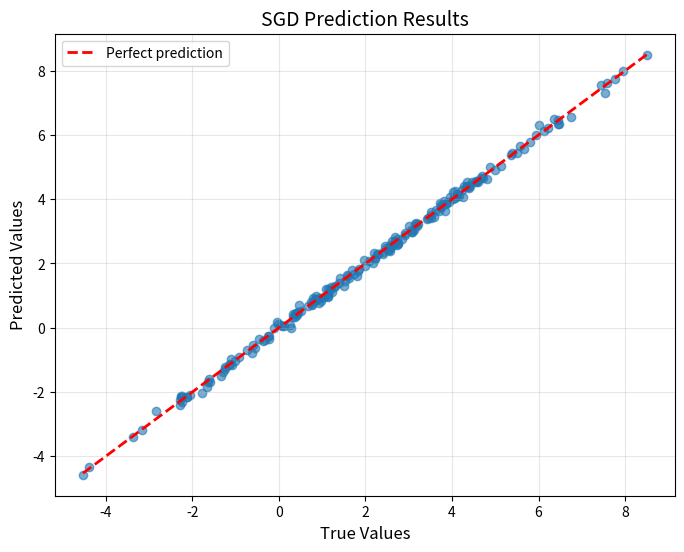

Source code (Python):
import numpy as np
import matplotlib.pyplot as plt

def mae_loss(y_true, y_pred):
    # compute Mean Absolute Error loss, with sign
    return np.mean(y_true - y_pred)

def compute_gradient(X, y, weights, bias):
    n_samples = X.shape[0]
    y_predicted = np.dot(X, weights) + bias
    # compute gradients of mean absolute error loss w.r.t. weights and bias
    error = y_predicted - y
    sign_error = np.sign(error)
    weight_gradient = np.dot(X.T, sign_error) / n_samples
    bias_gradient = np.sum(sign_error) / n_samples
    loss = mae_loss(y, y_predicted)
    return weight_gradient, bias_gradient, loss

def sgd(X_train, y_train, learning_rate=0.01, n_epochs=10, batch_size=16):
    n_samples, n_features = X_train.shape
    
    #define liner regression parameters
    weights = np.zeros(n_features)
    bias = 0.0
    
    for epoch in range(n_epochs):
        indexes = np.arange(n_samples)
        np.random.shuffle(indexes)
        X_train_shuffled = X_train[indexes]
        y_train_shuffled = y_train[indexes]
        
        for i in range(0, n_samples, batch_size):
            # select data batch
            X_batch = X_train_shuffled[i:i+batch_size]
            y_batch = y_train_shuffled[i:i+batch_size]
            
            weight_gradient, bias_gradient, batch_loss = compute_gradient(X_batch, y_batch, weights, bias)
            
            # update weight and bias
            weights -= learning_rate * weight_gradient
            bias -= learning_rate * bias_gradient
            
    return weights, bias

# Test mae_loss
print("Testing mae_loss...")
y_true = np.array([1.0, 2.0, 3.0, 4.0, 5.0])
y_pred = np.array([1.5, 2.5, 2.5, 4.5, 4.5])
loss = mae_loss(y_true, y_pred)
expected_loss = np.mean(y_true - y_pred)
print(f"MAE Loss: {loss:.4f}, Expected: {expected_loss:.4f}")
assert np.isclose(loss, expected_loss), "mae_loss implementation is incorrect!"
print("✓ mae_loss test passed!")

# Test compute_gradient
print("\nTesting compute_gradient...")
np.random.seed(42)
X_test = np.random.randn(10, 5)
y_test = np.random.randn(10)
weights_test = np.random.randn(5)
bias_test = 0.5

weight_grad, bias_grad, computed_loss = compute_gradient(X_test, y_test, weights_test, bias_test)
print(f"Weight gradient shape: {weight_grad.shape}, Expected shape: ({len(weights_test)},)")
print(f"Bias gradient: {bias_grad:.4f}")
print(f"Computed loss: {computed_loss:.4f}")

assert weight_grad.shape == weights_test.shape, f"Weight gradient shape mismatch"
assert isinstance(bias_grad, (float, np.floating)), f"Bias gradient should be scalar"
print("✓ compute_gradient test passed!")

# Test sgd
print("\nTesting sgd...")
np.random.seed(42)
n_samples, n_features = 200, 10

# Generate synthetic data
true_weights = np.random.randn(n_features)
true_bias = 2.0
X_train = np.random.randn(n_samples, n_features)
y_train = np.dot(X_train, true_weights) + true_bias + 0.1 * np.random.randn(n_samples)

# Run SGD
learned_weights, learned_bias = sgd(X_train, y_train, learning_rate=0.01, n_epochs=50, batch_size=16)

# Verify outputs
assert learned_weights.shape == (n_features,), f"Learned weights shape mismatch"
assert isinstance(learned_bias, (float, np.floating)), f"Learned bias should be scalar"

# Calculate final loss
y_pred_final = np.dot(X_train, learned_weights) + learned_bias
final_loss = mae_loss(y_train, y_pred_final)

print(f"Final MAE Loss: {final_loss:.4f}")
print(f"Learned bias: {learned_bias:.4f}, True bias: {true_bias:.4f}")
print(f"Learned weights shape: {learned_weights.shape}")

# Simple visualization: scatter plot of predictions vs true values
plt.figure(figsize=(8, 6))
plt.scatter(y_train, y_pred_final, alpha=0.6)
plt.plot([y_train.min(), y_train.max()], [y_train.min(), y_train.max()], 'r--', lw=2, label='Perfect prediction')
plt.xlabel('True Values', fontsize=12)
plt.ylabel('Predicted Values', fontsize=12)
plt.title('SGD Prediction Results', fontsize=14)
plt.legend()
plt.grid(True, alpha=0.3)
plt.show()

